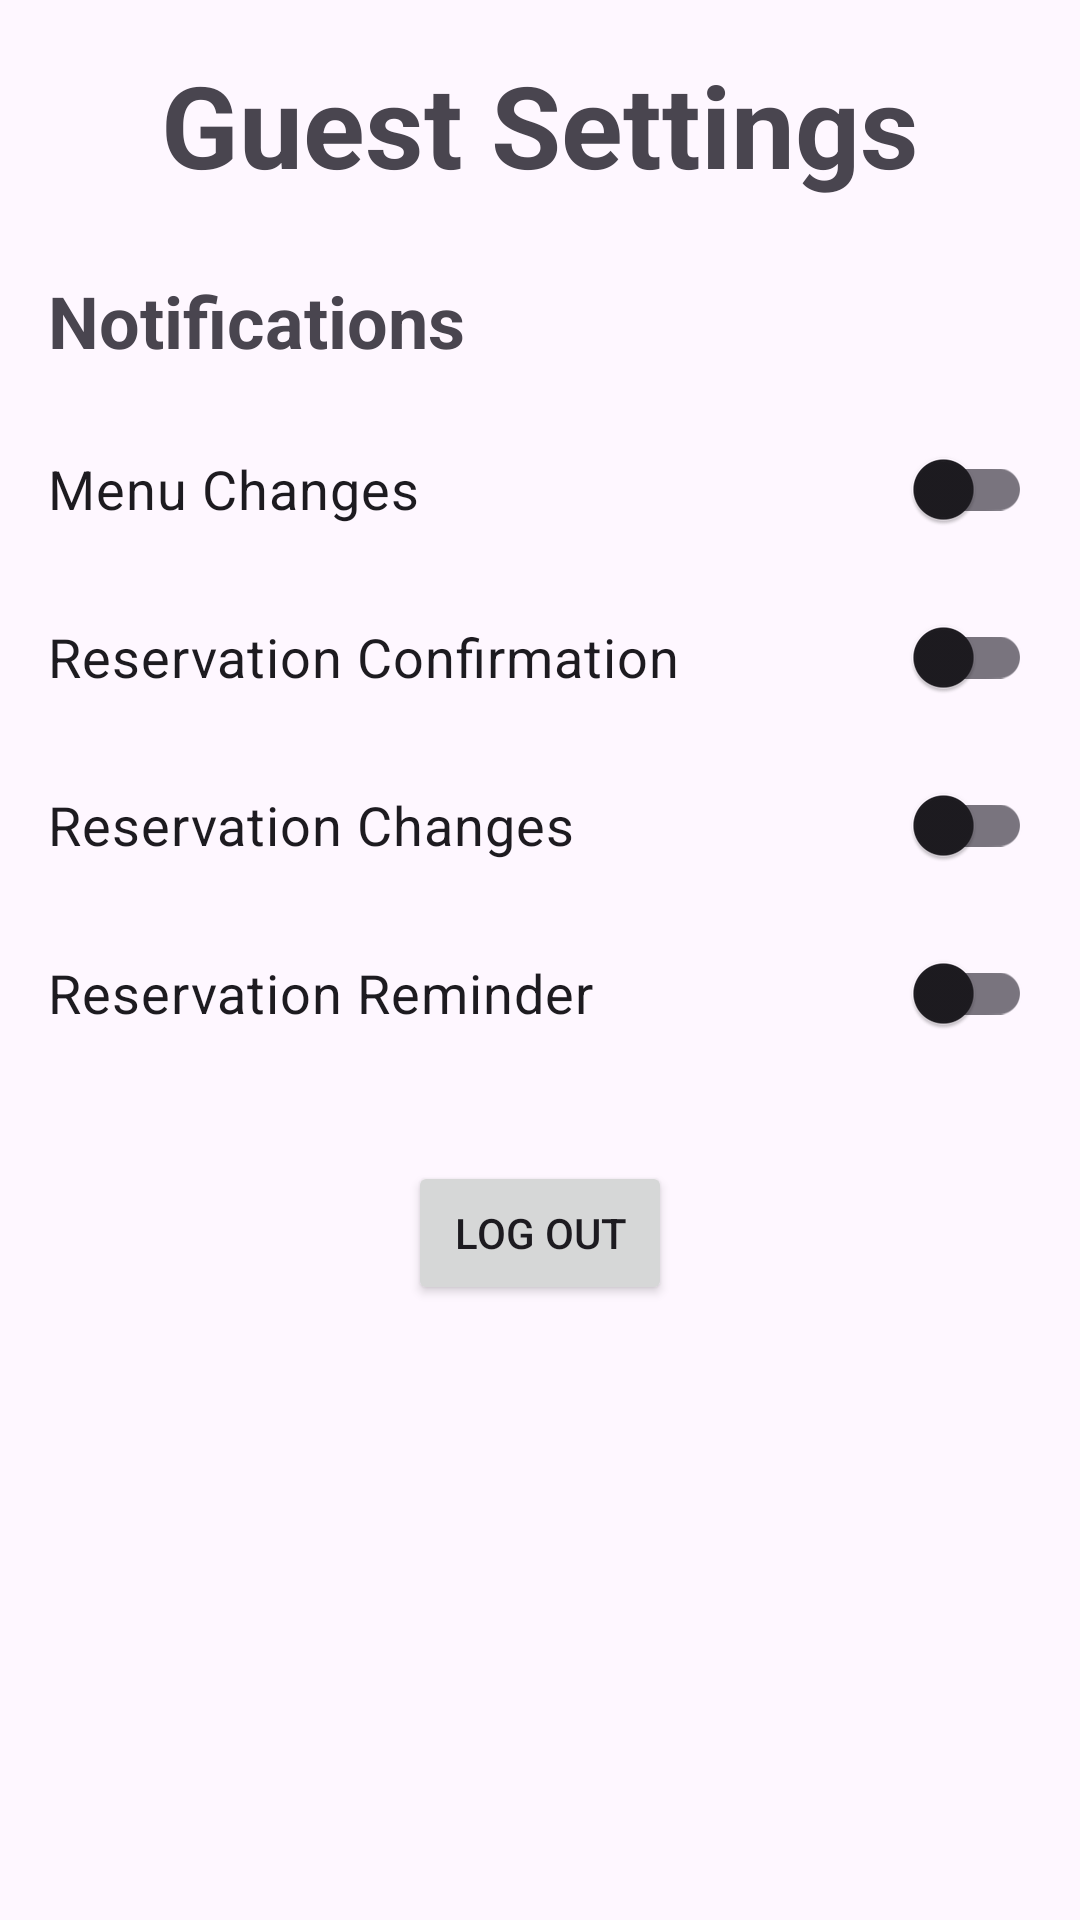

The Android layout XML behind this screen, and the referenced resources:
<!-- AndroidManifest.xml: application theme Theme.RestaurantApp -->
<!-- res/layout/fragment_guest_settings.xml -->
<?xml version="1.0" encoding="utf-8"?>
<RelativeLayout xmlns:android="http://schemas.android.com/apk/res/android"
    android:layout_width="match_parent"
    android:layout_height="match_parent"
    android:padding="16dp">

    <TextView
        android:id="@+id/settings_title"
        android:layout_width="wrap_content"
        android:layout_height="wrap_content"
        android:layout_alignParentTop="true"
        android:layout_centerHorizontal="true"
        android:text="Guest Settings"
        android:textSize="38sp"
        android:textStyle="bold" />

    <TextView
        android:id="@+id/notifications_title"
        android:layout_width="wrap_content"
        android:layout_height="wrap_content"
        android:layout_below="@id/settings_title"
        android:layout_marginTop="24dp"
        android:text="Notifications"
        android:textSize="24sp"
        android:textStyle="bold" />

    <LinearLayout
        android:id="@+id/notification_options"
        android:layout_width="match_parent"
        android:layout_height="wrap_content"
        android:layout_below="@id/notifications_title"
        android:layout_marginTop="16dp"
        android:orientation="vertical">

        <androidx.appcompat.widget.SwitchCompat
            android:id="@+id/switch_menu_changes"
            android:layout_width="match_parent"
            android:layout_height="wrap_content"
            android:text="Menu Changes"
            android:textSize="18sp" />

        <androidx.appcompat.widget.SwitchCompat
            android:id="@+id/switch_reservation_confirmation"
            android:layout_width="match_parent"
            android:layout_height="wrap_content"
            android:layout_marginTop="8dp"
            android:text="Reservation Confirmation"
            android:textSize="18sp" />

        <androidx.appcompat.widget.SwitchCompat
            android:id="@+id/switch_reservation_changes"
            android:layout_width="match_parent"
            android:layout_height="wrap_content"
            android:layout_marginTop="8dp"
            android:text="Reservation Changes"
            android:textSize="18sp" />

        <androidx.appcompat.widget.SwitchCompat
            android:id="@+id/switch_reservation_reminder"
            android:layout_width="match_parent"
            android:layout_height="wrap_content"
            android:layout_marginTop="8dp"
            android:text="Reservation Reminder"
            android:textSize="18sp" />

    </LinearLayout>

    <Button
        android:id="@+id/button_log_out"
        android:layout_width="wrap_content"
        android:layout_height="wrap_content"
        android:layout_below="@id/notification_options"
        android:layout_centerHorizontal="true"
        android:layout_marginTop="32dp"
        android:text="Log Out" />

</RelativeLayout>
<!-- resources referenced by this layout -->
<resources>
  <style name="Theme.RestaurantApp" parent="Base.Theme.RestaurantApp" />
  <style name="Base.Theme.RestaurantApp" parent="Theme.Material3.DayNight.NoActionBar">
          
          
          <item name="colorPrimary">@color/primary_cyan</item>
          <item name="colorPrimaryVariant">@color/primary_cyan_dark</item>
          <item name="colorSecondary">@color/secondary_stone_grey</item>
      </style>
  <color name="primary_cyan">#00BCD4</color>
  <color name="primary_cyan_dark">#0097A7</color>
  <color name="secondary_stone_grey">#757575</color>
</resources>
